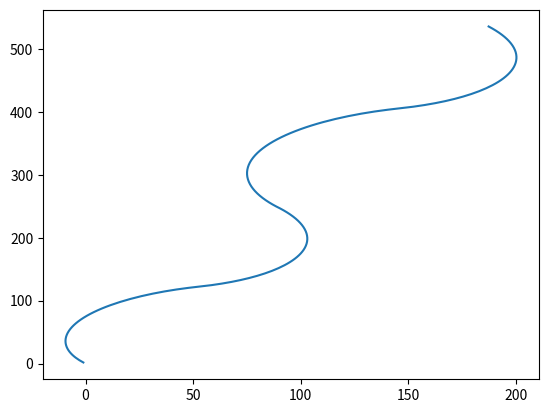

Source code (Python):
import math

M = 50.
G = 9.8
AIR_DRAG = 0.3
FRICTION = 0.3 #0.27
DEG_TO_RAD = math.pi / 180
THETA = 30 * DEG_TO_RAD
dt = 0.20

def execute_step(control_angle, v_initial, pos):
    control_angle += math.pi/2 # Angle relative to vertical
    v = [v_initial * math.cos(control_angle), v_initial * math.sin(control_angle)]
    pos = (pos[0] + v[0] * dt, pos[1] + v[1] * dt)
    a = [-AIR_DRAG * v[0]**2/M - G*math.cos(THETA)*FRICTION*math.cos(control_angle), \
         G*math.sin(THETA) - AIR_DRAG*v[1]**2/M - G*math.cos(THETA)*FRICTION*math.sin(control_angle)]
    v_final = (v[0] + a[0]*dt, v[1] + a[1]*dt)
    v_final = math.sqrt(v_final[0]**2 + v_final[1]**2)
    return v_final, pos

if __name__ == '__main__':
    # Demo physics
    import matplotlib.pyplot as plt
    pos = (0, 0)
    xs = []
    ys = []
    v = 10

    print("TURN 1")
    for i in range(50):
        v, pos = execute_step((30 - 100*i/50.) * DEG_TO_RAD, v, pos)
        xs.append(pos[0])
        ys.append(pos[1])

    print("TURN 2")
    for i in range(50):
        v, pos = execute_step((-70 + 100*i/50.) * DEG_TO_RAD, v, pos)
        xs.append(pos[0])
        ys.append(pos[1])

    print("TURN 3")
    for i in range(50):
        v, pos = execute_step((30 - 100*i/50.) * DEG_TO_RAD, v, pos)
        xs.append(pos[0])
        ys.append(pos[1])

    print("TURN 4")
    for i in range(50):
        v, pos = execute_step((-70 + 100*i/50.) * DEG_TO_RAD, v, pos)
        xs.append(pos[0])
        ys.append(pos[1])

    plt.plot(xs, ys)
    plt.show()
